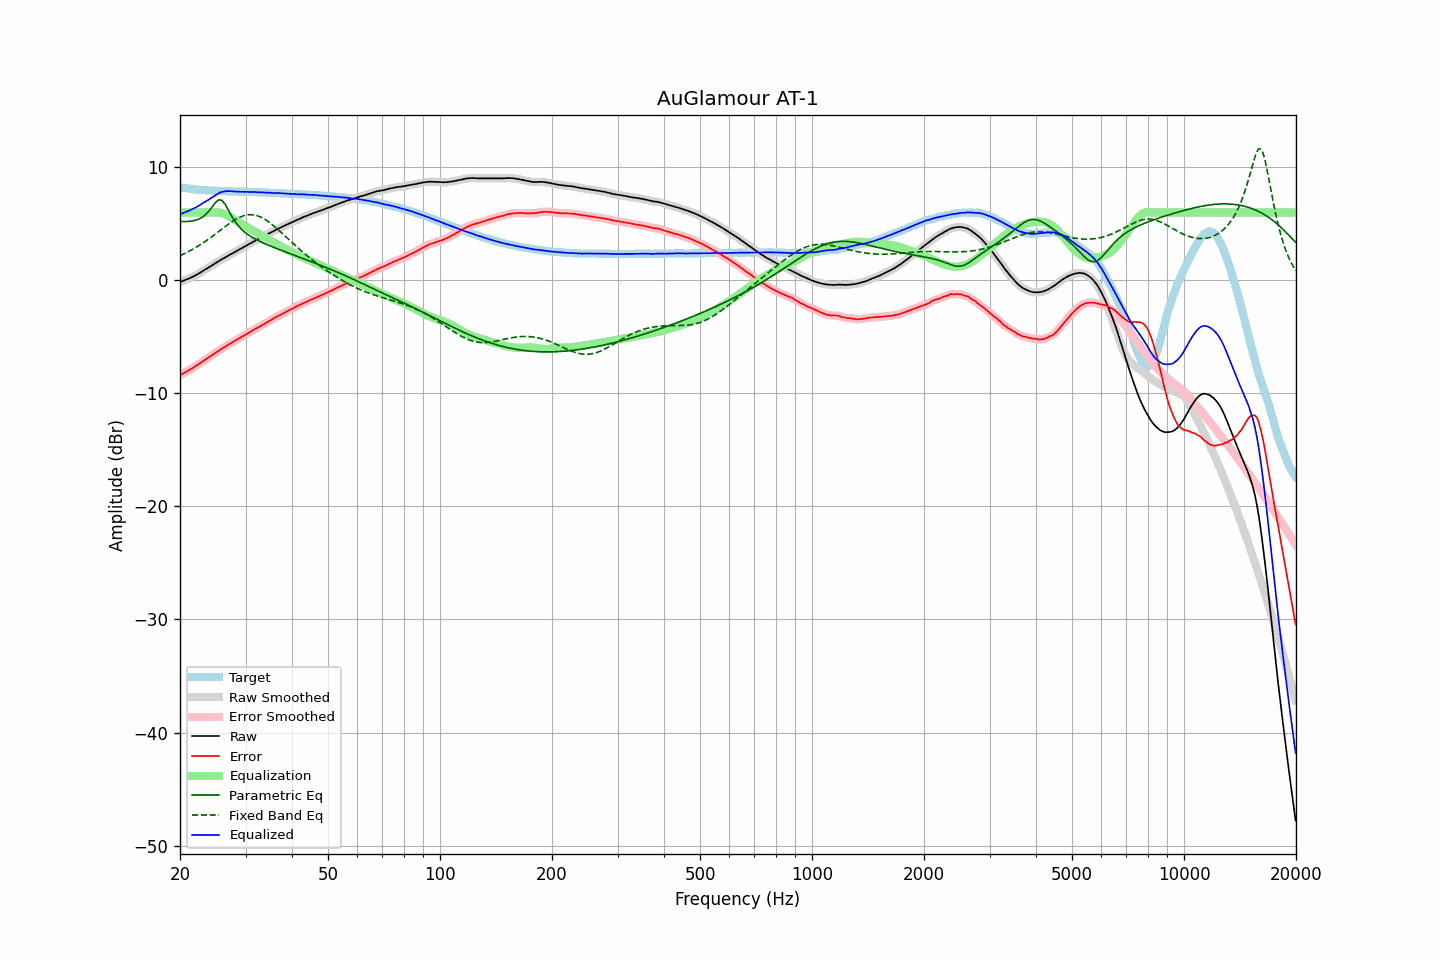

Values plotted in this chart, from the file beside it:
frequency, raw, error, smoothed, error_smoothed, equalization, parametric_eq, fixed_band_eq, equalized_raw, equalized_smoothed, target
20.00, -0.14, -8.38, -0.14, -8.38, 6.00, 5.21, 2.19, 5.86, 5.86, 8.24
20.20, -0.09, -8.30, -0.09, -8.30, 6.00, 5.21, 2.25, 5.91, 5.91, 8.21
20.40, -0.04, -8.23, -0.04, -8.23, 6.00, 5.20, 2.32, 5.96, 5.96, 8.19
20.61, 0.02, -8.15, 0.02, -8.15, 6.00, 5.21, 2.39, 6.02, 6.02, 8.17
20.81, 0.08, -8.07, 0.08, -8.07, 6.00, 5.21, 2.46, 6.08, 6.08, 8.15
21.02, 0.13, -8.00, 0.14, -7.99, 6.00, 5.22, 2.53, 6.13, 6.14, 8.13
21.23, 0.20, -7.91, 0.20, -7.91, 6.00, 5.23, 2.61, 6.20, 6.20, 8.11
21.44, 0.26, -7.83, 0.26, -7.83, 6.00, 5.25, 2.68, 6.26, 6.26, 8.09
21.66, 0.33, -7.74, 0.33, -7.74, 6.00, 5.27, 2.76, 6.33, 6.33, 8.07
21.87, 0.40, -7.66, 0.40, -7.65, 6.00, 5.30, 2.84, 6.40, 6.40, 8.06
22.09, 0.47, -7.57, 0.47, -7.57, 6.00, 5.34, 2.93, 6.47, 6.47, 8.04
22.31, 0.55, -7.47, 0.55, -7.47, 6.00, 5.39, 3.01, 6.55, 6.55, 8.02
22.54, 0.64, -7.38, 0.64, -7.37, 6.00, 5.45, 3.10, 6.64, 6.64, 8.01
22.76, 0.73, -7.27, 0.73, -7.28, 6.00, 5.52, 3.19, 6.73, 6.73, 8.00
22.99, 0.82, -7.17, 0.82, -7.18, 6.00, 5.60, 3.29, 6.82, 6.82, 7.99
23.22, 0.90, -7.08, 0.90, -7.08, 6.00, 5.71, 3.38, 6.90, 6.90, 7.98
23.45, 0.99, -6.98, 0.99, -6.99, 6.00, 5.83, 3.48, 6.99, 6.99, 7.97
23.69, 1.07, -6.89, 1.07, -6.89, 6.00, 5.98, 3.58, 7.07, 7.07, 7.96
23.92, 1.16, -6.80, 1.16, -6.80, 6.00, 6.13, 3.68, 7.16, 7.16, 7.96
24.16, 1.25, -6.70, 1.25, -6.70, 6.00, 6.32, 3.78, 7.25, 7.25, 7.95
24.40, 1.34, -6.61, 1.34, -6.61, 6.00, 6.50, 3.89, 7.34, 7.34, 7.95
24.65, 1.43, -6.51, 1.43, -6.51, 6.01, 6.69, 3.99, 7.44, 7.44, 7.94
24.89, 1.52, -6.42, 1.52, -6.41, 6.01, 6.88, 4.10, 7.54, 7.54, 7.94
25.14, 1.61, -6.31, 1.61, -6.31, 6.02, 7.01, 4.21, 7.63, 7.63, 7.93
25.39, 1.70, -6.21, 1.70, -6.22, 6.01, 7.12, 4.32, 7.71, 7.71, 7.91
25.65, 1.79, -6.12, 1.79, -6.12, 5.99, 7.12, 4.42, 7.78, 7.78, 7.91
25.91, 1.87, -6.03, 1.87, -6.04, 5.96, 7.09, 4.53, 7.83, 7.83, 7.90
26.16, 1.94, -5.96, 1.94, -5.96, 5.92, 6.93, 4.64, 7.86, 7.86, 7.90
26.43, 2.02, -5.88, 2.02, -5.87, 5.86, 6.75, 4.75, 7.88, 7.88, 7.90
26.69, 2.11, -5.78, 2.10, -5.79, 5.79, 6.50, 4.85, 7.90, 7.90, 7.89
26.96, 2.19, -5.70, 2.19, -5.70, 5.71, 6.25, 4.96, 7.90, 7.90, 7.89
27.23, 2.27, -5.61, 2.27, -5.61, 5.63, 5.99, 5.06, 7.90, 7.90, 7.88
27.50, 2.35, -5.53, 2.35, -5.52, 5.54, 5.73, 5.16, 7.89, 7.89, 7.87
27.77, 2.43, -5.44, 2.43, -5.44, 5.45, 5.49, 5.25, 7.88, 7.88, 7.87
28.05, 2.51, -5.35, 2.51, -5.36, 5.36, 5.26, 5.34, 7.87, 7.87, 7.86
28.33, 2.58, -5.28, 2.58, -5.28, 5.28, 5.07, 5.42, 7.85, 7.86, 7.86
28.62, 2.66, -5.20, 2.66, -5.19, 5.19, 4.88, 5.50, 7.85, 7.85, 7.86
28.90, 2.74, -5.11, 2.74, -5.11, 5.11, 4.72, 5.57, 7.85, 7.85, 7.85
29.19, 2.83, -5.02, 2.82, -5.02, 5.03, 4.56, 5.64, 7.86, 7.85, 7.85
29.48, 2.90, -4.94, 2.90, -4.94, 4.94, 4.43, 5.69, 7.84, 7.84, 7.84
29.78, 2.98, -4.86, 2.98, -4.86, 4.86, 4.30, 5.74, 7.84, 7.84, 7.84
30.08, 3.06, -4.78, 3.06, -4.78, 4.78, 4.19, 5.77, 7.83, 7.84, 7.84
30.38, 3.15, -4.68, 3.14, -4.69, 4.69, 4.08, 5.80, 7.84, 7.83, 7.83
30.68, 3.22, -4.61, 3.22, -4.61, 4.61, 3.98, 5.81, 7.83, 7.83, 7.83
30.99, 3.29, -4.54, 3.30, -4.53, 4.53, 3.89, 5.82, 7.81, 7.82, 7.82
31.30, 3.38, -4.44, 3.38, -4.44, 4.44, 3.80, 5.81, 7.82, 7.82, 7.82
31.61, 3.46, -4.35, 3.45, -4.36, 4.36, 3.72, 5.80, 7.82, 7.82, 7.81
31.93, 3.53, -4.28, 3.53, -4.28, 4.28, 3.64, 5.76, 7.81, 7.81, 7.81
32.24, 3.60, -4.20, 3.60, -4.20, 4.20, 3.57, 5.73, 7.80, 7.80, 7.81
32.57, 3.67, -4.12, 3.67, -4.12, 4.12, 3.50, 5.68, 7.79, 7.79, 7.79
32.89, 3.75, -4.04, 3.75, -4.04, 4.04, 3.43, 5.62, 7.79, 7.79, 7.79
33.22, 3.83, -3.96, 3.82, -3.96, 3.96, 3.36, 5.55, 7.79, 7.78, 7.79
33.55, 3.90, -3.87, 3.90, -3.88, 3.88, 3.30, 5.48, 7.78, 7.78, 7.77
33.89, 3.97, -3.80, 3.97, -3.80, 3.80, 3.24, 5.39, 7.77, 7.77, 7.77
34.23, 4.05, -3.72, 4.05, -3.71, 3.71, 3.17, 5.30, 7.76, 7.77, 7.77
34.57, 4.13, -3.63, 4.13, -3.63, 3.63, 3.11, 5.19, 7.76, 7.76, 7.76
34.92, 4.21, -3.54, 4.20, -3.55, 3.55, 3.06, 5.09, 7.76, 7.75, 7.75
35.27, 4.27, -3.48, 4.28, -3.47, 3.47, 3.00, 4.98, 7.74, 7.75, 7.75
35.62, 4.35, -3.39, 4.35, -3.39, 3.39, 2.94, 4.86, 7.74, 7.74, 7.74
35.97, 4.43, -3.30, 4.42, -3.31, 3.31, 2.88, 4.74, 7.74, 7.73, 7.73
... 635 more rows
